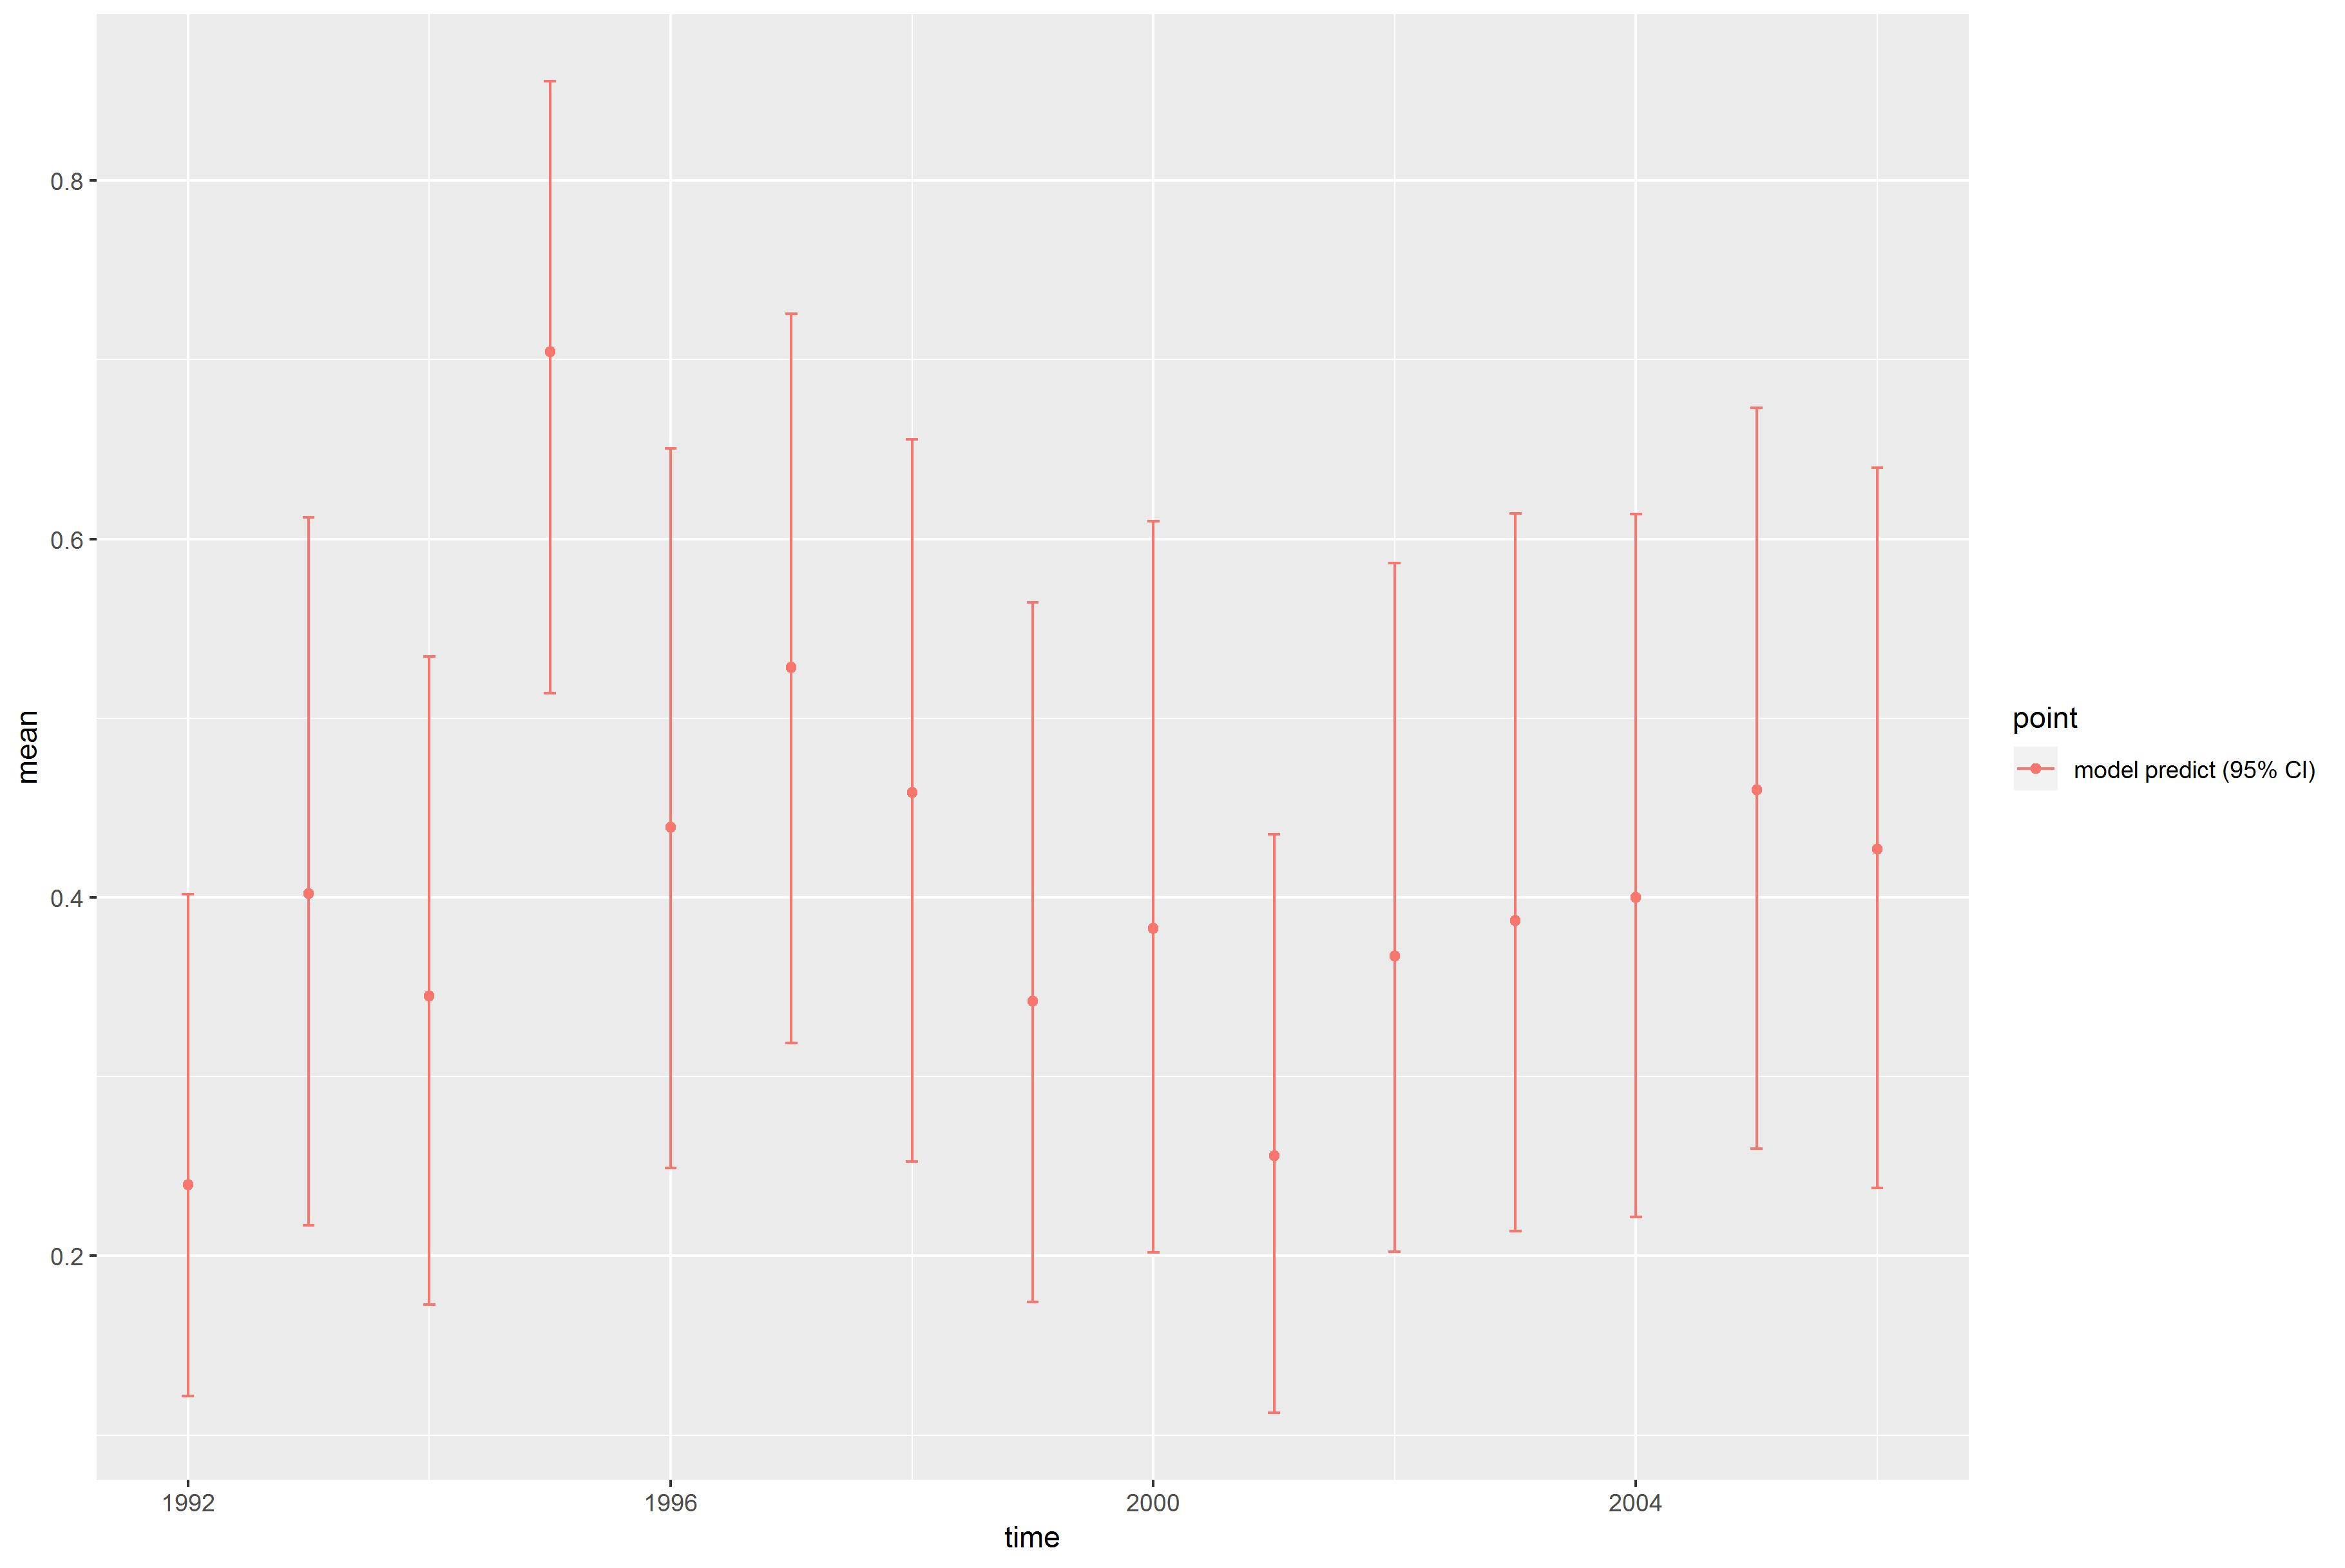

Values plotted in this chart, from the file beside it:
, point, mean, low, high, time
1, model predict (95% CI), 0.2395, 0.1217, 0.4018, 1992
2, model predict (95% CI), 0.4022, 0.2171, 0.6121, 1993
3, model predict (95% CI), 0.3452, 0.1728, 0.5344, 1994
4, model predict (95% CI), 0.7043, 0.514, 0.8555, 1995
5, model predict (95% CI), 0.4391, 0.249, 0.6506, 1996
6, model predict (95% CI), 0.5284, 0.3189, 0.7257, 1997
7, model predict (95% CI), 0.4585, 0.2528, 0.6555, 1998
8, model predict (95% CI), 0.3421, 0.1743, 0.5645, 1999
9, model predict (95% CI), 0.3827, 0.202, 0.6098, 2000
10, model predict (95% CI), 0.2559, 0.1123, 0.4352, 2001
11, model predict (95% CI), 0.3672, 0.2023, 0.5866, 2002
12, model predict (95% CI), 0.3872, 0.2137, 0.6144, 2003
13, model predict (95% CI), 0.4001, 0.2218, 0.6139, 2004
14, model predict (95% CI), 0.4599, 0.2599, 0.6733, 2005
15, model predict (95% CI), 0.4268, 0.2377, 0.6399, 2006
